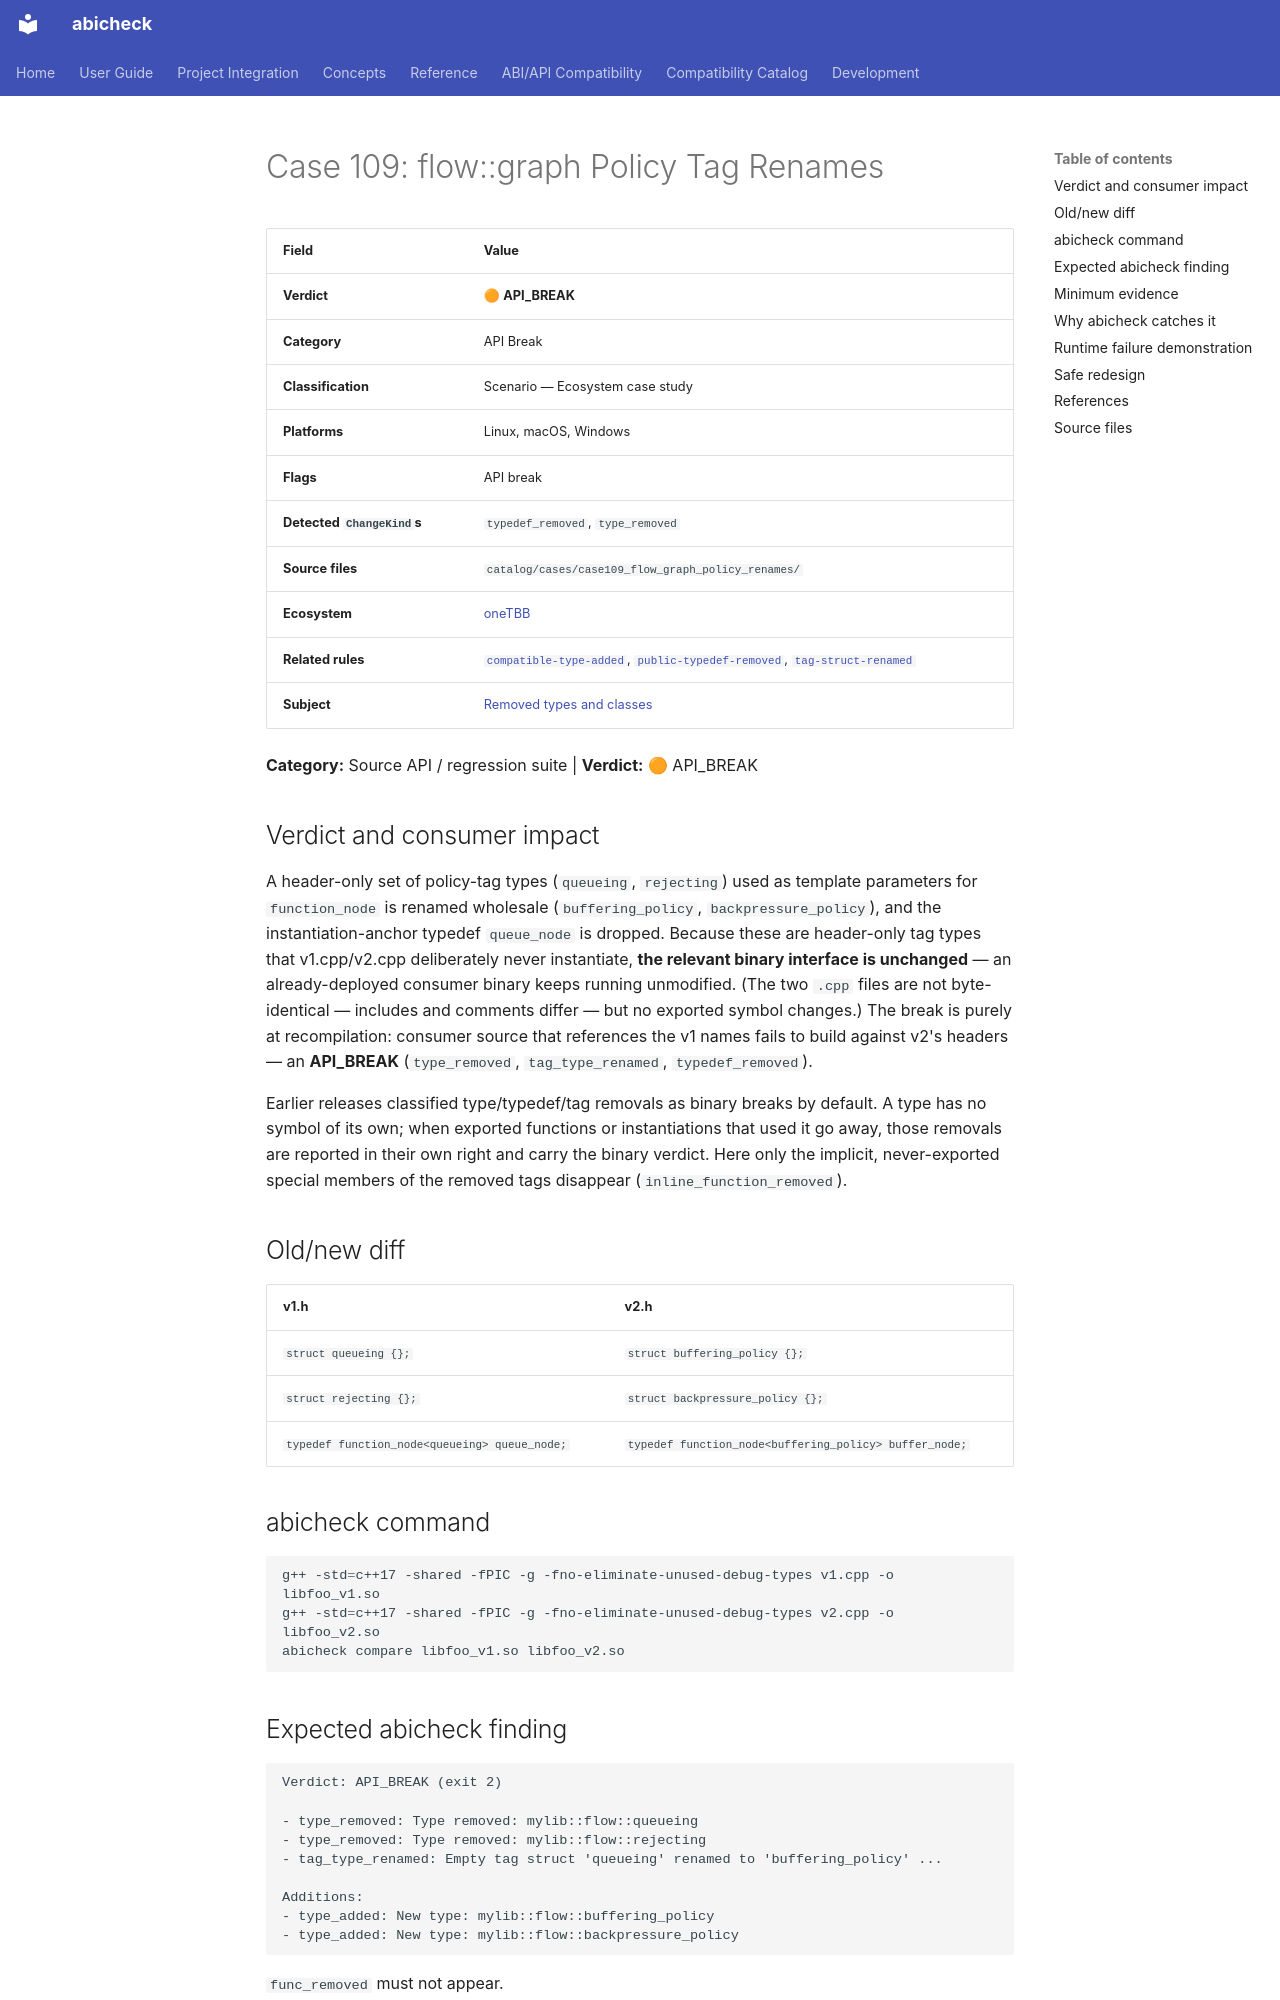

repository: abicheck/abicheck · page: reference/examples/case109_flow_graph_policy_renames/index.html · generator: mkdocs

<!-- DO NOT EDIT — generated by scripts/gen_examples_docs.py. Source: catalog/cases/<case>/README.md + catalog/ground_truth.json. -->
# Case 109: flow::graph Policy Tag Renames

| Field | Value |
|-------|-------|
| **Verdict** | 🟠 **API_BREAK** |
| **Category** | API Break |
| **Classification** | Scenario — Ecosystem case study |
| **Platforms** | Linux, macOS, Windows |
| **Flags** | API break |
| **Detected `ChangeKind`s** | `typedef_removed`, `type_removed` |
| **Source files** | `catalog/cases/case109_flow_graph_policy_renames/` |
| **Ecosystem** | [oneTBB](by-ecosystem/onetbb.md) |
| **Related rules** | [`compatible-type-added`](by-rule/compatible-type-added.md), [`public-typedef-removed`](by-rule/public-typedef-removed.md), [`tag-struct-renamed`](by-rule/tag-struct-renamed.md) |
| **Subject** | [Removed types and classes](by-subject/removed-types-and-classes.md) |

**Category:** Source API / regression suite | **Verdict:** 🟠 API_BREAK

## Verdict and consumer impact

A header-only set of policy-tag types (`queueing`, `rejecting`) used as
template parameters for `function_node` is renamed wholesale
(`buffering_policy`, `backpressure_policy`), and the instantiation-anchor
typedef `queue_node` is dropped. Because these are header-only tag types
that v1.cpp/v2.cpp deliberately never instantiate, **the relevant binary
interface is unchanged** — an already-deployed consumer binary keeps running
unmodified. (The two `.cpp` files are not byte-identical — includes and
comments differ — but no exported symbol changes.) The break is purely at
recompilation: consumer source that references the v1 names fails to build
against v2's headers — an **API_BREAK** (`type_removed`,
`tag_type_renamed`, `typedef_removed`).

Earlier releases classified type/typedef/tag removals as binary breaks by
default. A type has no symbol of its own; when exported functions or
instantiations that used it go away, those removals are reported in their
own right and carry the binary verdict. Here only the implicit,
never-exported special members of the removed tags disappear
(`inline_function_removed`).

## Old/new diff

| v1.h | v2.h |
|------|------|
| `struct queueing {};` | `struct buffering_policy {};` |
| `struct rejecting {};` | `struct backpressure_policy {};` |
| `typedef function_node<queueing> queue_node;` | `typedef function_node<buffering_policy> buffer_node;` |

## abicheck command

```bash
g++ -std=c++17 -shared -fPIC -g -fno-eliminate-unused-debug-types v1.cpp -o libfoo_v1.so
g++ -std=c++17 -shared -fPIC -g -fno-eliminate-unused-debug-types v2.cpp -o libfoo_v2.so
abicheck compare libfoo_v1.so libfoo_v2.so
```

## Expected abicheck finding

```text
Verdict: API_BREAK (exit 2)

- type_removed: Type removed: mylib::flow::queueing
- type_removed: Type removed: mylib::flow::rejecting
- tag_type_renamed: Empty tag struct 'queueing' renamed to 'buffering_policy' ...

Additions:
- type_added: New type: mylib::flow::buffering_policy
- type_added: New type: mylib::flow::backpressure_policy
```

`func_removed` must not appear.
